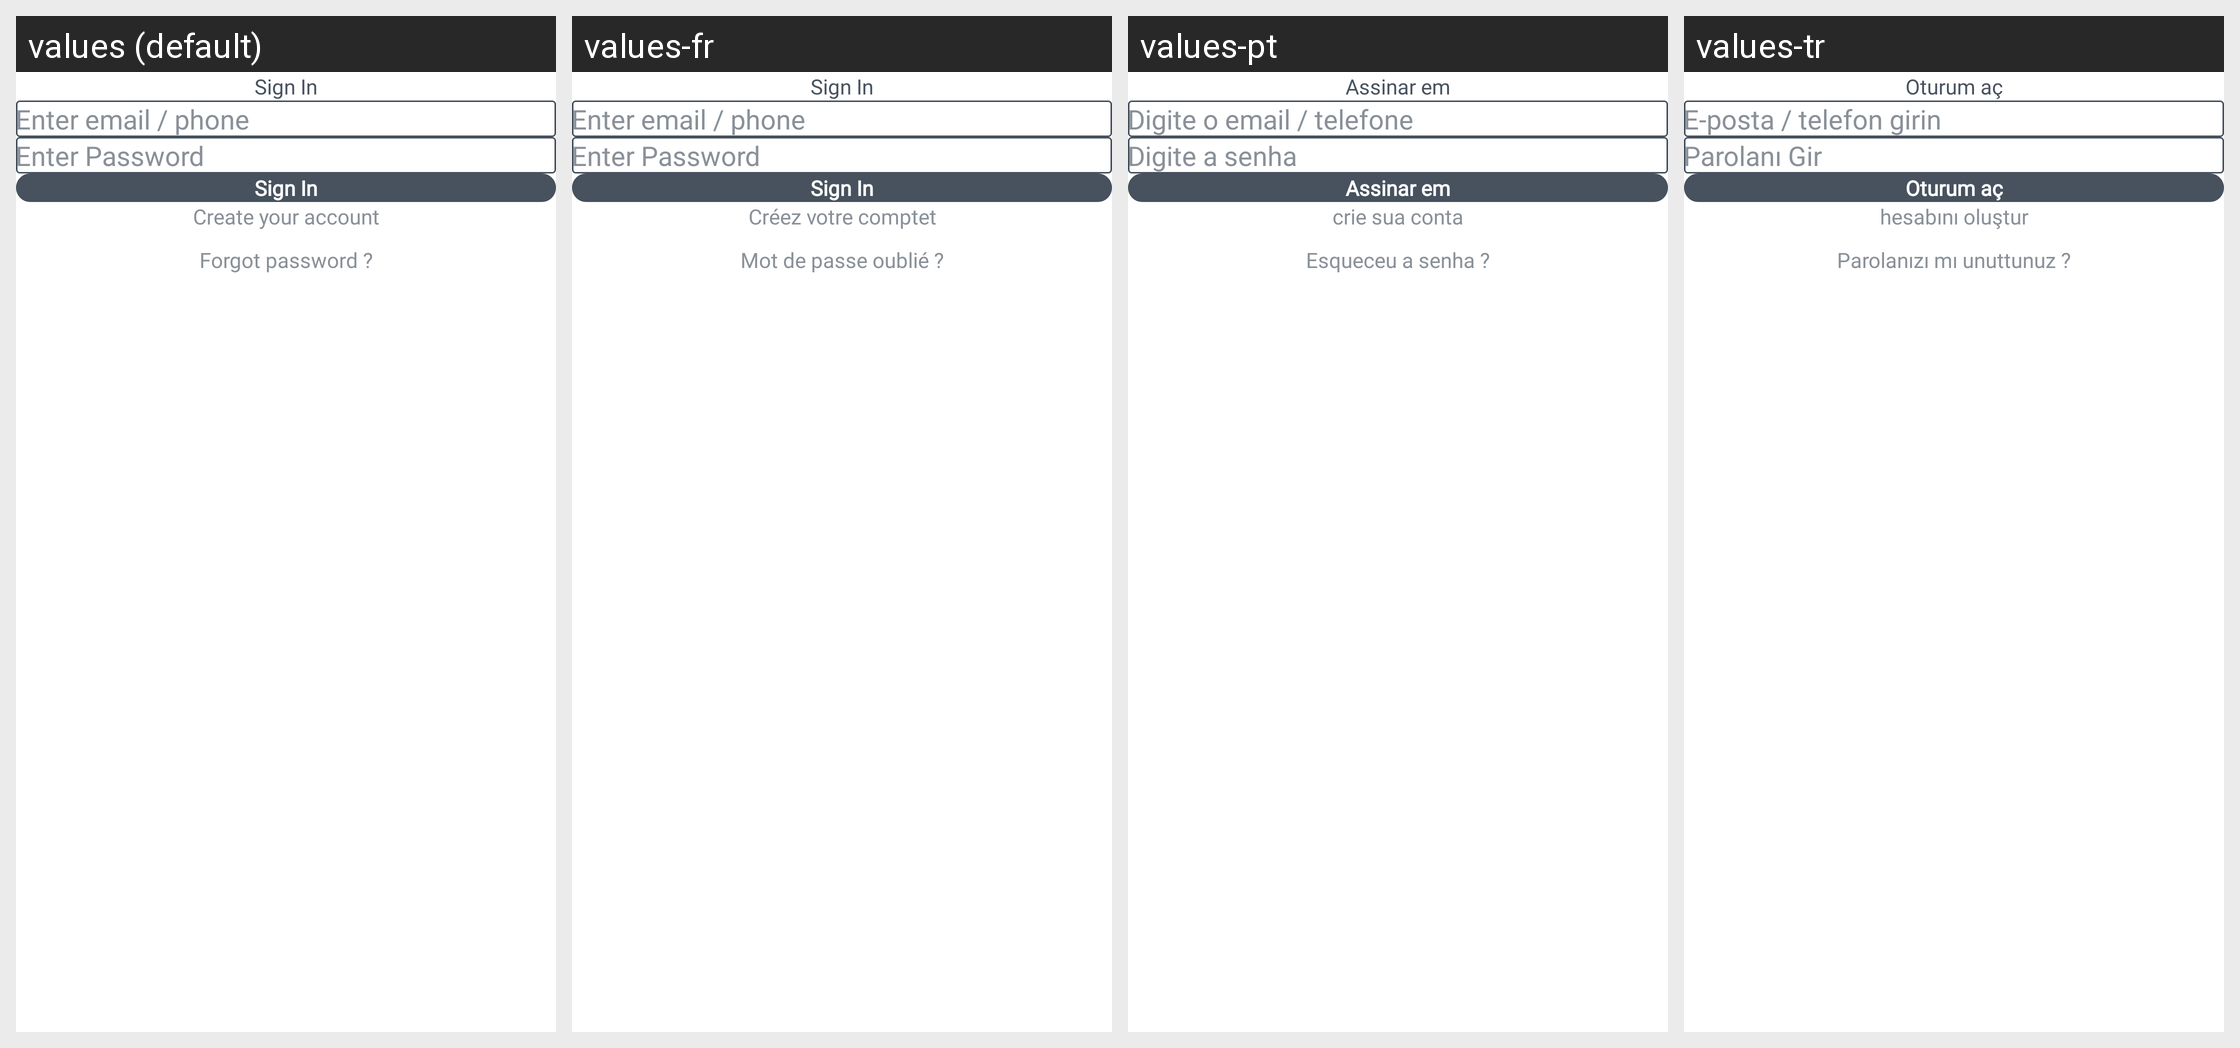

Here is an Android app screen in its default locale and in the app's own translations. Write out the translated-string differences for the strings that appear on this screen.
Android screen res/layout/activity_signin.xml rendered under 4 locales, left to right: values (default), values-fr, values-pt, values-tr. Device: Nexus 5 (rendered at 1080×1920; each locale shown at half size, 540×960, under a caption strip naming it); theme Theme.AppCompat.Light.NoActionBar.
Other locales in the repository, not shown: values-de, values-es, values-it.
Strings drawn on this screen, with the default value and each locale's value (text and hints the layout hard-codes, and strings that could not be matched under every locale, appear in the picture but are not listed):

sign_in_txt
  values: Sign In
  values-fr: Sign In
  values-pt: Assinar em
  values-tr: Oturum aç

email_phone_txt
  values: Enter email / phone
  values-fr: Enter email / phone
  values-pt: Digite o email / telefone
  values-tr: E-posta / telefon girin

password_txt
  values: Enter Password
  values-fr: Enter Password
  values-pt: Digite a senha
  values-tr: Parolanı Gir

createaccount
  values: Create your account
  values-fr: Créez votre comptet
  values-pt: crie sua conta
  values-tr: hesabını oluştur

forgot_password
  values: Forgot password ?
  values-fr: Mot de passe oublié ?
  values-pt: Esqueceu a senha ?
  values-tr: Parolanızı mı unuttunuz ?
